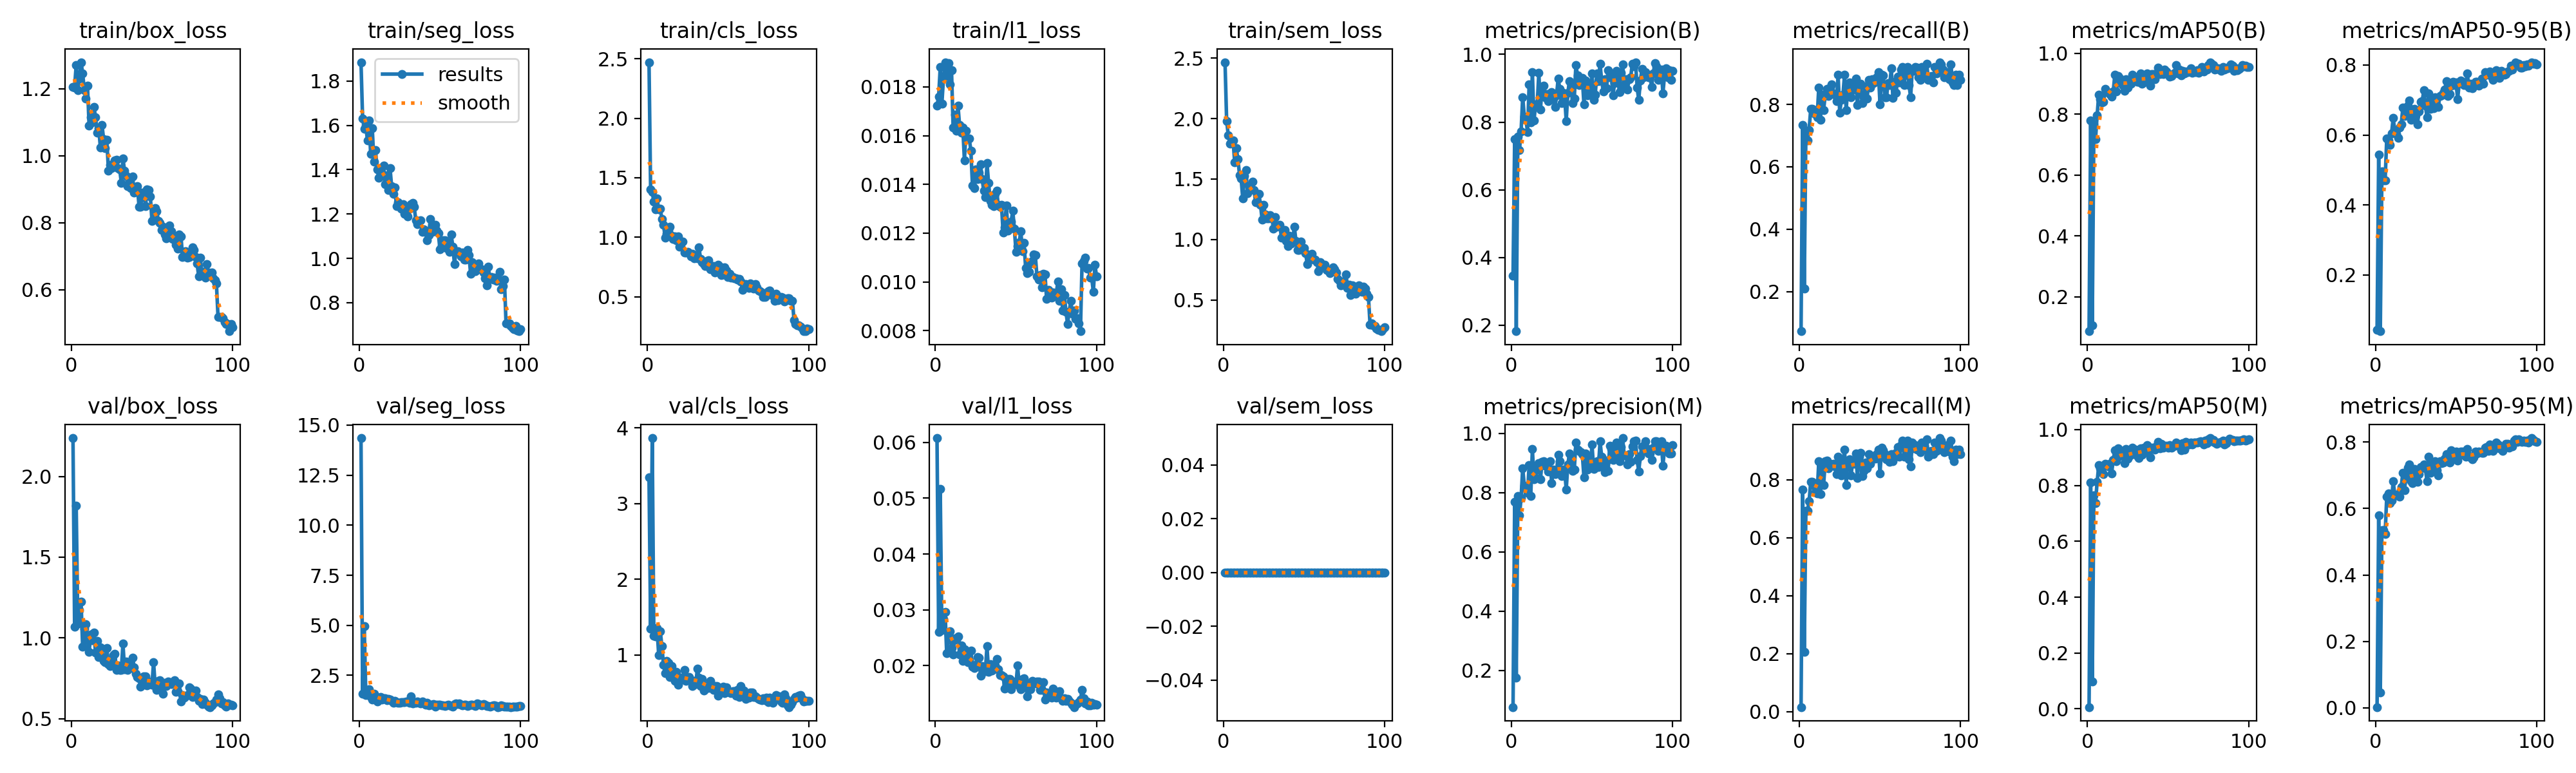

Data behind this chart, as committed beside it:
epoch, time, train/box_loss, train/seg_loss, train/cls_loss, train/l1_loss, train/sem_loss, metrics/precision(B), metrics/recall(B), metrics/mAP50(B), metrics/mAP50-95(B), metrics/precision(M), metrics/recall(M), metrics/mAP50(M), metrics/mAP50-95(M), val/box_loss, val/seg_loss, val/cls_loss, val/l1_loss, val/sem_loss, lr/pg0, lr/pg1, lr/pg2
1, 79.34, 1.206, 1.885, 2.471, 0.01724, 2.466, 0.3455, 0.07258, 0.08737, 0.04342, 0.07677, 0.01613, 0.00644, 0.00247, 2.238, 14.35, 3.344, 0.06078, 0, 0.0001982, 0.0001982, 0.08038
2, 159.6, 1.205, 1.632, 1.402, 0.01759, 1.981, 0.7499, 0.7339, 0.7805, 0.5441, 0.7684, 0.7661, 0.8099, 0.5799, 1.07, 1.587, 1.343, 0.0261, 0, 0.0003942, 0.0003942, 0.06058
3, 239.3, 1.272, 1.586, 1.38, 0.0188, 1.864, 0.1823, 0.2097, 0.1078, 0.03865, 0.176, 0.2068, 0.09727, 0.04585, 1.817, 4.961, 3.867, 0.05163, 0, 0.0005863, 0.0005863, 0.04077
4, 318.6, 1.195, 1.6, 1.298, 0.01731, 1.791, 0.758, 0.7097, 0.7659, 0.4968, 0.7886, 0.692, 0.7641, 0.5352, 1.089, 1.505, 1.25, 0.02638, 0, 0.0007745, 0.0007745, 0.02096
5, 398, 1.231, 1.531, 1.234, 0.01833, 1.805, 0.7182, 0.6855, 0.7186, 0.4694, 0.7249, 0.6935, 0.7377, 0.5353, 1.173, 1.579, 1.247, 0.02838, 0, 0.0009587, 0.0009587, 0.00114
6, 477.4, 1.28, 1.623, 1.328, 0.01901, 1.818, 0.7735, 0.7177, 0.7955, 0.4701, 0.7822, 0.7258, 0.812, 0.5225, 1.224, 1.812, 1.353, 0.02965, 0, 0.0009505, 0.0009505, 0.0009505
7, 556.7, 1.247, 1.47, 1.237, 0.0185, 1.637, 0.8743, 0.7853, 0.8644, 0.5903, 0.8832, 0.7925, 0.8716, 0.6361, 0.944, 1.42, 1.002, 0.02218, 0, 0.0009406, 0.0009406, 0.0009406
8, 636, 1.197, 1.586, 1.24, 0.01896, 1.754, 0.8159, 0.7861, 0.8499, 0.5847, 0.8241, 0.7936, 0.8605, 0.6452, 1.056, 1.288, 1.313, 0.02557, 0, 0.0009307, 0.0009307, 0.0009307
9, 714.9, 1.172, 1.435, 1.152, 0.01809, 1.665, 0.8062, 0.7717, 0.8388, 0.5714, 0.8146, 0.7797, 0.8473, 0.6155, 1.085, 1.591, 1.114, 0.0262, 0, 0.0009208, 0.0009208, 0.0009208
10, 794.1, 1.21, 1.49, 1.107, 0.01868, 1.534, 0.7714, 0.7823, 0.8408, 0.6046, 0.7999, 0.7581, 0.8411, 0.6242, 0.9869, 1.425, 0.8679, 0.02312, 0, 0.0009109, 0.0009109, 0.0009109
11, 873.3, 1.09, 1.402, 0.9962, 0.01634, 1.503, 0.9111, 0.7581, 0.8823, 0.6484, 0.8944, 0.7516, 0.8766, 0.6821, 0.9115, 1.199, 0.7603, 0.02195, 0, 0.000901, 0.000901, 0.000901
12, 952.9, 1.116, 1.365, 1.03, 0.01685, 1.339, 0.799, 0.8548, 0.8756, 0.6102, 0.7901, 0.8629, 0.8747, 0.6405, 1.023, 1.391, 0.922, 0.0249, 0, 0.0008911, 0.0008911, 0.0008911
13, 1032, 1.1, 1.402, 1.053, 0.01621, 1.529, 0.9471, 0.75, 0.8711, 0.6031, 0.9471, 0.75, 0.867, 0.6406, 0.9833, 1.413, 0.8972, 0.02465, 0, 0.0008812, 0.0008812, 0.0008812
14, 1111, 1.147, 1.371, 1.09, 0.01724, 1.577, 0.8048, 0.8314, 0.8654, 0.5917, 0.8451, 0.8468, 0.8777, 0.6431, 1.034, 1.303, 0.7115, 0.0252, 0, 0.0008713, 0.0008713, 0.0008713
15, 1191, 1.115, 1.419, 1.013, 0.01643, 1.38, 0.8533, 0.7823, 0.8579, 0.6206, 0.8509, 0.7823, 0.843, 0.6363, 0.9074, 1.373, 0.8534, 0.02204, 0, 0.0008614, 0.0008614, 0.0008614
16, 1270, 1.068, 1.334, 0.9873, 0.01611, 1.441, 0.851, 0.8306, 0.8743, 0.6307, 0.8826, 0.8629, 0.8923, 0.6656, 0.982, 1.35, 0.7826, 0.02363, 0, 0.0008515, 0.0008515, 0.0008515
17, 1350, 1.082, 1.377, 1.008, 0.01634, 1.415, 0.9461, 0.8497, 0.9307, 0.6784, 0.8995, 0.8659, 0.9262, 0.708, 0.8797, 1.246, 0.6581, 0.02081, 0, 0.0008416, 0.0008416, 0.0008416
18, 1429, 1.024, 1.309, 0.974, 0.01499, 1.476, 0.8367, 0.8265, 0.8739, 0.6544, 0.8447, 0.8387, 0.8876, 0.6555, 0.9398, 1.33, 0.7734, 0.0229, 0, 0.0008317, 0.0008317, 0.0008317
19, 1509, 1.092, 1.409, 1.008, 0.01621, 1.41, 0.9043, 0.8548, 0.9259, 0.6603, 0.9043, 0.8548, 0.932, 0.6963, 0.9323, 1.308, 0.6059, 0.0226, 0, 0.0008218, 0.0008218, 0.0008218
20, 1588, 1.05, 1.326, 0.9183, 0.01589, 1.306, 0.9069, 0.8639, 0.9198, 0.6845, 0.9057, 0.8522, 0.9054, 0.7228, 0.8565, 1.238, 0.6582, 0.0206, 0, 0.0008119, 0.0008119, 0.0008119
21, 1668, 1.023, 1.292, 0.9646, 0.01588, 1.309, 0.8736, 0.8363, 0.9114, 0.6991, 0.8907, 0.8546, 0.9232, 0.7317, 0.8481, 1.134, 0.698, 0.02098, 0, 0.000802, 0.000802, 0.000802
22, 1747, 1.048, 1.32, 0.9627, 0.01539, 1.38, 0.883, 0.8306, 0.8959, 0.6427, 0.9008, 0.8468, 0.9099, 0.6823, 0.9353, 1.215, 0.6962, 0.02267, 0, 0.0007921, 0.0007921, 0.0007921
23, 1827, 0.9556, 1.234, 0.8741, 0.01395, 1.289, 0.8628, 0.8112, 0.8775, 0.6624, 0.8713, 0.8193, 0.8804, 0.676, 0.839, 1.162, 0.805, 0.01987, 0, 0.0007822, 0.0007822, 0.0007822
24, 1906, 0.9717, 1.253, 0.8733, 0.01386, 1.165, 0.8649, 0.8952, 0.9151, 0.675, 0.9062, 0.879, 0.9298, 0.7182, 0.8242, 1.139, 0.6555, 0.01953, 0, 0.0007723, 0.0007723, 0.0007723
25, 1985, 0.9634, 1.244, 0.8777, 0.01462, 1.285, 0.8888, 0.7733, 0.8879, 0.6566, 0.8319, 0.8226, 0.8949, 0.6874, 0.8442, 1.133, 0.6935, 0.02015, 0, 0.0007624, 0.0007624, 0.0007624
26, 2065, 0.9726, 1.224, 0.8678, 0.01422, 1.205, 0.8701, 0.8145, 0.8983, 0.6299, 0.8772, 0.8145, 0.9055, 0.6793, 0.8924, 1.175, 0.7046, 0.02149, 0, 0.0007525, 0.0007525, 0.0007525
27, 2144, 0.9862, 1.246, 0.8406, 0.01449, 1.176, 0.8448, 0.8306, 0.8998, 0.6668, 0.8623, 0.8587, 0.9091, 0.7043, 0.9005, 1.175, 0.6696, 0.0214, 0, 0.0007426, 0.0007426, 0.0007426
28, 2224, 0.988, 1.2, 0.8611, 0.01483, 1.174, 0.8789, 0.8952, 0.9296, 0.6958, 0.8686, 0.9032, 0.9339, 0.7253, 0.8, 1.156, 0.5911, 0.01822, 0, 0.0007327, 0.0007327, 0.0007327
29, 2304, 0.9622, 1.214, 0.8242, 0.01423, 1.2, 0.9289, 0.7823, 0.9227, 0.696, 0.9289, 0.7823, 0.9198, 0.7219, 0.8297, 1.204, 0.6536, 0.01991, 0, 0.0007228, 0.0007228, 0.0007228
30, 2383, 0.9596, 1.189, 0.8489, 0.01373, 1.184, 0.8986, 0.858, 0.9216, 0.728, 0.9071, 0.866, 0.9292, 0.7327, 0.8025, 1.205, 0.6126, 0.01904, 0, 0.0007129, 0.0007129, 0.0007129
31, 2463, 0.9189, 1.224, 0.8236, 0.01347, 1.09, 0.8569, 0.8695, 0.9063, 0.6842, 0.8569, 0.8695, 0.9042, 0.7201, 0.8029, 1.147, 0.8156, 0.01899, 0, 0.000703, 0.000703, 0.000703
32, 2542, 0.9918, 1.246, 0.916, 0.01488, 1.185, 0.8871, 0.8239, 0.907, 0.6499, 0.8784, 0.8158, 0.898, 0.6814, 0.9632, 1.439, 0.6988, 0.02349, 0, 0.0006931, 0.0006931, 0.0006931
33, 2622, 0.9557, 1.252, 0.8155, 0.01406, 1.103, 0.8764, 0.858, 0.9329, 0.7193, 0.8764, 0.858, 0.9329, 0.7564, 0.805, 1.101, 0.5871, 0.01889, 0, 0.0006832, 0.0006832, 0.0006832
34, 2702, 0.9407, 1.234, 0.791, 0.01333, 1.119, 0.8035, 0.8468, 0.9004, 0.674, 0.8112, 0.8548, 0.9097, 0.7075, 0.8531, 1.152, 0.684, 0.02029, 0, 0.0006733, 0.0006733, 0.0006733
35, 2781, 0.9095, 1.172, 0.7735, 0.01316, 1.122, 0.8866, 0.8824, 0.9274, 0.7012, 0.8947, 0.8905, 0.9343, 0.7308, 0.8015, 1.131, 0.5279, 0.01914, 0, 0.0006634, 0.0006634, 0.0006634
36, 2861, 0.9182, 1.153, 0.7611, 0.01312, 1.016, 0.9218, 0.7984, 0.9054, 0.6756, 0.9334, 0.8065, 0.9197, 0.713, 0.8175, 1.188, 0.5991, 0.01937, 0, 0.0006535, 0.0006535, 0.0006535
37, 2940, 0.9038, 1.17, 0.7998, 0.01361, 1.077, 0.9057, 0.8629, 0.9331, 0.7082, 0.9234, 0.879, 0.944, 0.7414, 0.8115, 1.134, 0.5929, 0.02, 0, 0.0006436, 0.0006436, 0.0006436
38, 3020, 0.9377, 1.172, 0.8061, 0.01375, 1.079, 0.8566, 0.8671, 0.9113, 0.6822, 0.8738, 0.893, 0.934, 0.7149, 0.8769, 1.095, 0.5638, 0.02124, 0, 0.0006337, 0.0006337, 0.0006337
39, 3099, 0.8898, 1.12, 0.7317, 0.01317, 0.9915, 0.8694, 0.8052, 0.8929, 0.6801, 0.8781, 0.813, 0.9009, 0.7005, 0.8178, 1.182, 0.6554, 0.0194, 0, 0.0006238, 0.0006238, 0.0006238
40, 3179, 0.8976, 1.131, 0.7598, 0.01309, 0.9437, 0.969, 0.8226, 0.9321, 0.7124, 0.9703, 0.8306, 0.9347, 0.7432, 0.7792, 1.086, 0.5625, 0.01832, 0, 0.0006139, 0.0006139, 0.0006139
41, 3258, 0.9095, 1.118, 0.7565, 0.01317, 1.033, 0.9383, 0.8584, 0.9309, 0.7129, 0.9466, 0.8587, 0.9352, 0.7362, 0.7588, 1.051, 0.5385, 0.01834, 0, 0.000604, 0.000604, 0.000604
42, 3338, 0.847, 1.082, 0.7063, 0.01203, 0.9687, 0.9103, 0.8183, 0.9141, 0.7208, 0.9404, 0.8387, 0.929, 0.7383, 0.7487, 1.132, 0.5906, 0.01809, 0, 0.0005941, 0.0005941, 0.0005941
43, 3417, 0.8473, 1.104, 0.7262, 0.01224, 0.9896, 0.9277, 0.879, 0.9332, 0.7291, 0.9362, 0.8871, 0.9413, 0.7507, 0.6992, 0.9974, 0.5887, 0.01592, 0, 0.0005842, 0.0005842, 0.0005842
44, 3496, 0.8891, 1.176, 0.771, 0.01314, 1.106, 0.9298, 0.8545, 0.9533, 0.7541, 0.9298, 0.8545, 0.9548, 0.7643, 0.725, 1.041, 0.4646, 0.01675, 0, 0.0005743, 0.0005743, 0.0005743
45, 3576, 0.8851, 1.119, 0.7529, 0.01211, 0.9892, 0.8519, 0.8816, 0.9319, 0.7107, 0.8519, 0.8816, 0.9324, 0.7494, 0.7602, 1.033, 0.5559, 0.01763, 0, 0.0005644, 0.0005644, 0.0005644
46, 3655, 0.8488, 1.123, 0.6838, 0.01228, 0.9128, 0.9229, 0.869, 0.9419, 0.7166, 0.9315, 0.8771, 0.948, 0.7376, 0.7631, 1.057, 0.5652, 0.0176, 0, 0.0005545, 0.0005545, 0.0005545
47, 3735, 0.8997, 1.152, 0.6862, 0.01248, 0.9125, 0.8782, 0.8723, 0.9315, 0.7417, 0.8782, 0.8723, 0.9344, 0.7745, 0.7043, 0.9389, 0.5807, 0.01576, 0, 0.0005446, 0.0005446, 0.0005446
48, 3814, 0.8981, 1.126, 0.7454, 0.01292, 0.9822, 0.909, 0.8871, 0.946, 0.7526, 0.909, 0.8871, 0.9419, 0.7685, 0.7279, 1.048, 0.4925, 0.01713, 0, 0.0005347, 0.0005347, 0.0005347
49, 3894, 0.8792, 1.114, 0.7184, 0.01218, 0.9185, 0.885, 0.9032, 0.941, 0.7422, 0.885, 0.9032, 0.9411, 0.7585, 0.7174, 1.028, 0.5719, 0.01699, 0, 0.0005248, 0.0005248, 0.0005248
50, 3974, 0.8057, 1.04, 0.6678, 0.01124, 0.9307, 0.9429, 0.7998, 0.93, 0.7493, 0.9622, 0.822, 0.9343, 0.7704, 0.7077, 1.023, 0.5161, 0.01669, 0, 0.0005149, 0.0005149, 0.0005149
51, 4053, 0.8084, 1.055, 0.6925, 0.01146, 0.887, 0.8655, 0.8952, 0.923, 0.7027, 0.8811, 0.9113, 0.9451, 0.7439, 0.85, 1.018, 0.5057, 0.02003, 0, 0.000505, 0.000505, 0.000505
52, 4132, 0.8434, 1.081, 0.6628, 0.01163, 0.7993, 0.8807, 0.8931, 0.9253, 0.7497, 0.8887, 0.9012, 0.9342, 0.7594, 0.7029, 1.012, 0.4924, 0.01633, 0, 0.0004951, 0.0004951, 0.0004951
53, 4212, 0.8343, 1.083, 0.6642, 0.01209, 0.8641, 0.9439, 0.8226, 0.9314, 0.7555, 0.906, 0.8871, 0.94, 0.7722, 0.6785, 0.9808, 0.5183, 0.01577, 0, 0.0004852, 0.0004852, 0.0004852
54, 4292, 0.8052, 1.047, 0.6563, 0.01125, 0.8584, 0.9205, 0.8226, 0.9371, 0.7522, 0.8864, 0.871, 0.9424, 0.7705, 0.7341, 1.01, 0.5195, 0.01764, 0, 0.0004753, 0.0004753, 0.0004753
55, 4371, 0.8, 1.065, 0.6562, 0.01161, 0.8802, 0.9729, 0.8687, 0.9614, 0.7431, 0.9729, 0.8687, 0.9543, 0.7673, 0.7371, 1.045, 0.4639, 0.01771, 0, 0.0004654, 0.0004654, 0.0004654
56, 4450, 0.7776, 1.031, 0.6433, 0.01057, 0.8341, 0.9223, 0.8612, 0.9331, 0.7431, 0.9223, 0.8612, 0.9409, 0.7559, 0.7038, 1.01, 0.5416, 0.01647, 0, 0.0004555, 0.0004555, 0.0004555
57, 4530, 0.7887, 1.107, 0.6526, 0.01035, 0.833, 0.8902, 0.9154, 0.9467, 0.7755, 0.8922, 0.8871, 0.9432, 0.7788, 0.6521, 0.9736, 0.443, 0.01453, 0, 0.0004456, 0.0004456, 0.0004456
58, 4610, 0.7648, 1.052, 0.6273, 0.01042, 0.8136, 0.9271, 0.8207, 0.9267, 0.7352, 0.8699, 0.8627, 0.9265, 0.7584, 0.7205, 0.9385, 0.5856, 0.01685, 0, 0.0004357, 0.0004357, 0.0004357
59, 4689, 0.7525, 0.9753, 0.5589, 0.01075, 0.7369, 0.9001, 0.8721, 0.9419, 0.746, 0.9094, 0.879, 0.9509, 0.7532, 0.7001, 1.081, 0.4801, 0.01579, 0, 0.0004258, 0.0004258, 0.0004258
60, 4768, 0.7706, 1.032, 0.6079, 0.01087, 0.8158, 0.9541, 0.8382, 0.9341, 0.734, 0.8736, 0.8917, 0.9275, 0.7483, 0.7295, 1.088, 0.5272, 0.01733, 0, 0.0004159, 0.0004159, 0.0004159
... 40 more rows
